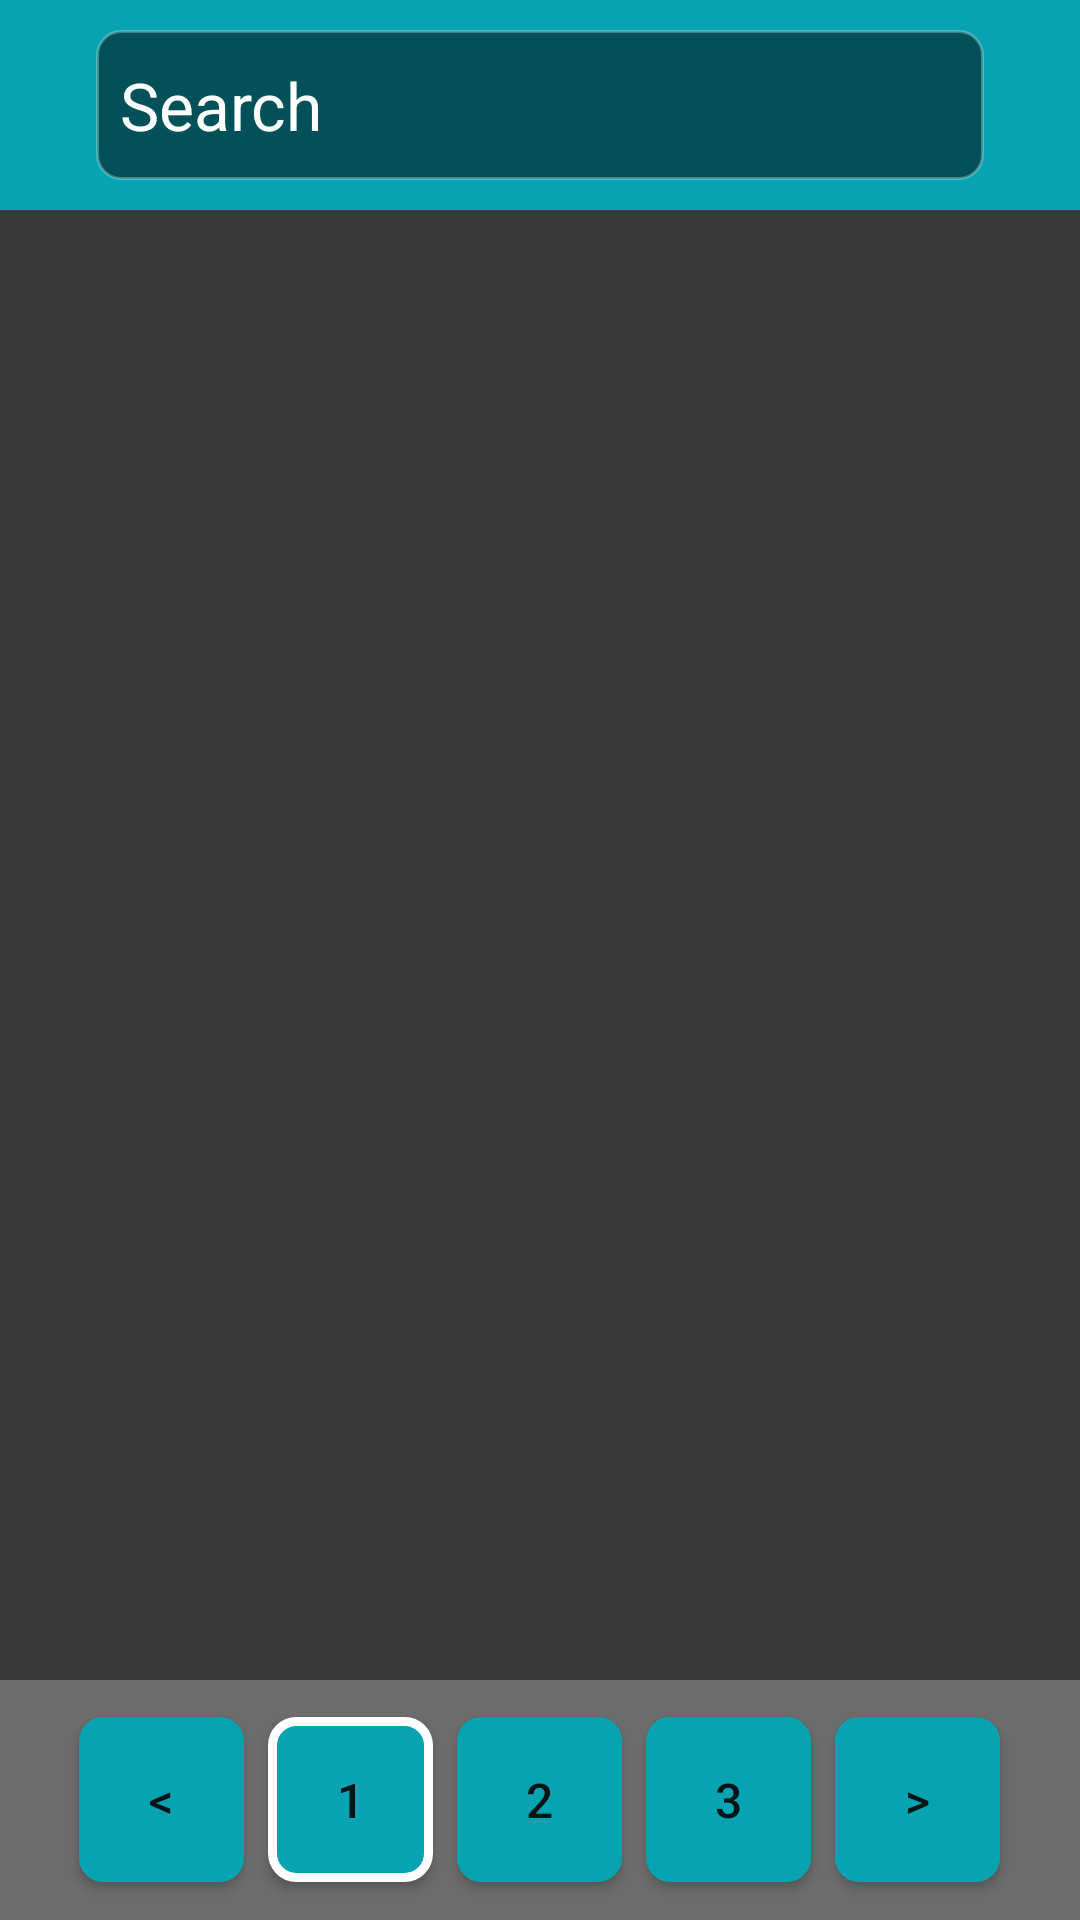

Here is an Android app screen rendered from its layout file. Give the layout XML and the strings, colors and styles it references.
<!-- AndroidManifest.xml: application theme Theme.RickAndMorty -->
<!-- res/layout/activity_main.xml -->
<?xml version="1.0" encoding="utf-8"?>
<RelativeLayout xmlns:android="http://schemas.android.com/apk/res/android"
    xmlns:app="http://schemas.android.com/apk/res-auto"
    xmlns:tools="http://schemas.android.com/tools"
    android:layout_width="match_parent"
    android:layout_height="match_parent"
    android:background="@color/gray_black"
    tools:context=".MainActivity">

    <LinearLayout
        android:id="@+id/header"
        android:layout_width="match_parent"
        android:layout_height="70dp"
        android:layout_alignParentTop="true"
        android:layout_marginTop="0dp"
        android:orientation="horizontal"
        android:background="@color/block"
        android:gravity="center">

        <Button
            android:id="@+id/back_all_pages"
            android:layout_width="55dp"
            android:layout_height="55dp"
            android:layout_marginLeft="32dp"
            android:background="@drawable/custom_current_button"
            app:backgroundTint="@null"
            android:textSize="20sp"
            android:text="@string/back"
            android:visibility="gone"/>
        
        <EditText
            android:id="@+id/search_input"
            android:layout_width="match_parent"
            android:layout_height="50dp"
            android:padding="8dp"
            android:layout_marginHorizontal="32dp"

            android:background="@drawable/custom_input"
            android:drawableStart="@drawable/search_icon"
            android:drawableTint="@color/white"
            android:drawablePadding="16dp"

            android:hint="@string/search"
            android:maxLines="1"
            android:inputType="text"

            android:textAlignment="textStart"
            android:textColor="@color/white"
            android:textColorHint="@color/white"
            android:textSize="22sp" />

    </LinearLayout>

    <GridView
        android:id="@+id/idGVcourses"
        android:layout_width="match_parent"
        android:layout_height="507dp"

        android:layout_above="@+id/footer"
        android:layout_below="@+id/header"
        android:layout_marginBottom="0dp"
        android:horizontalSpacing="6dp"
        android:numColumns="2"
        android:padding="8dp"
        android:scrollbars="vertical"
        android:verticalSpacing="6dp" />

    <LinearLayout
        android:id="@+id/footer"
        android:layout_width="match_parent"
        android:layout_height="80dp"
        android:layout_alignParentBottom="true"
        android:orientation="horizontal"
        android:background="@color/gray_normal"
        android:gravity="center" >

        <Button
            android:id="@+id/start_button"
            android:layout_width="55dp"
            android:layout_height="55dp"
            android:layout_marginHorizontal="4dp"
            android:background="@drawable/custom_button"
            app:backgroundTint="@null"
            android:textSize="16sp"
            android:text="@string/prev"/>
        <Button
            android:id="@+id/left_button"
            android:layout_width="55dp"
            android:layout_height="55dp"
            android:layout_marginHorizontal="4dp"
            android:background="@drawable/custom_current_button"
            app:backgroundTint="@null"
            android:textSize="16sp"
            android:text="1"/>
        <Button
            android:id="@+id/center_button"
            android:layout_width="55dp"
            android:layout_height="55dp"
            android:layout_marginHorizontal="4dp"
            android:background="@drawable/custom_button"
            app:backgroundTint="@null"
            android:textSize="16sp"
            android:text="2"/>
        <Button
            android:id="@+id/rigth_button"
            android:layout_width="55dp"
            android:layout_height="55dp"
            android:layout_marginHorizontal="4dp"
            android:background="@drawable/custom_button"
            app:backgroundTint="@null"
            android:textSize="16sp"
            android:text="3"/>
        <Button
            android:id="@+id/end_button"
            android:layout_width="55dp"
            android:layout_height="55dp"
            android:layout_marginHorizontal="4dp"
            android:background="@drawable/custom_button"
            app:backgroundTint="@null"
            android:baselineAligned="false"
            android:textSize="16sp"
            android:text="@string/next"/>

    </LinearLayout>

</RelativeLayout>
<!-- resources referenced by this layout -->
<resources>
  <color name="block">#07A3B1</color>
  <color name="gray_black">#383838</color>
  <color name="gray_normal">#6C6C6C</color>
  <color name="white">#FFFFFFFF</color>
  <!-- drawable custom_button (drawable) -->
  <?xml version="1.0" encoding="utf-8"?>
  <selector xmlns:android="http://schemas.android.com/apk/res/android">
      <item android:state_enabled="true" android:state_focused="true">
          <shape android:shape="rectangle">
              <solid android:color="@color/block"/>
              <corners android:radius="8dp" />
          </shape>
      </item>
      <item android:state_enabled="true">
          <shape android:shape="rectangle">
              <solid android:color="@color/block"/>
              <corners android:radius="8dp" />
          </shape>
      </item>
  </selector>
  <!-- drawable custom_current_button (drawable) -->
  <?xml version="1.0" encoding="utf-8"?>
  <selector xmlns:android="http://schemas.android.com/apk/res/android">
      <item android:state_enabled="true" android:state_focused="true">
          <shape android:shape="rectangle">
              <solid android:color="@color/block"/>
              <corners android:radius="8dp" />
              <stroke android:color="@color/white" android:width="3dp"/>
          </shape>
      </item>
      <item android:state_enabled="true">
          <shape android:shape="rectangle">
              <solid android:color="@color/block"/>
              <corners android:radius="8dp" />
              <stroke android:color="@color/white" android:width="3dp"/>
          </shape>
      </item>
  </selector>
  <!-- drawable custom_input (drawable) -->
  <?xml version="1.0" encoding="utf-8"?>
  <selector xmlns:android="http://schemas.android.com/apk/res/android">
      <item android:state_enabled="true" android:state_focused="true">
          <shape android:shape="rectangle">
              <solid android:color="@color/input_background"/>
              <corners android:radius="8dp" />
              <stroke android:color="@color/white_alpha" android:width="1dp"/>
          </shape>
      </item>
      <item android:state_enabled="true">
          <shape android:shape="rectangle">
              <solid android:color="@color/input_background"/>
              <corners android:radius="8dp" />
              <stroke android:color="@color/white_alpha" android:width="1dp"/>
          </shape>
      </item>
  </selector>
  <string name="back">X</string>
  <string name="next">&gt;</string>
  <string name="prev">&lt;</string>
  <string name="search">Search</string>
  <style name="Theme.RickAndMorty" parent="Theme.MaterialComponents.DayNight.DarkActionBar">
          
          <item name="colorPrimary">@color/gray_normal</item>
          <item name="colorPrimaryVariant">@color/block</item>
          <item name="colorOnPrimary">@color/white</item>
          
          <item name="colorSecondary">@color/teal_200</item>
          <item name="colorSecondaryVariant">@color/teal_700</item>
          <item name="colorOnSecondary">@color/black</item>
          
          <item name="android:statusBarColor">?attr/colorPrimaryVariant</item>
          
          <item name="windowActionBar">false</item>
          <item name="windowNoTitle">true</item>
      </style>
  <color name="input_background">#80000000</color>
  <color name="white_alpha">#44FFFFFF</color>
  <color name="teal_200">#FF03DAC5</color>
  <color name="teal_700">#FF018786</color>
  <color name="black">#FF000000</color>
</resources>
